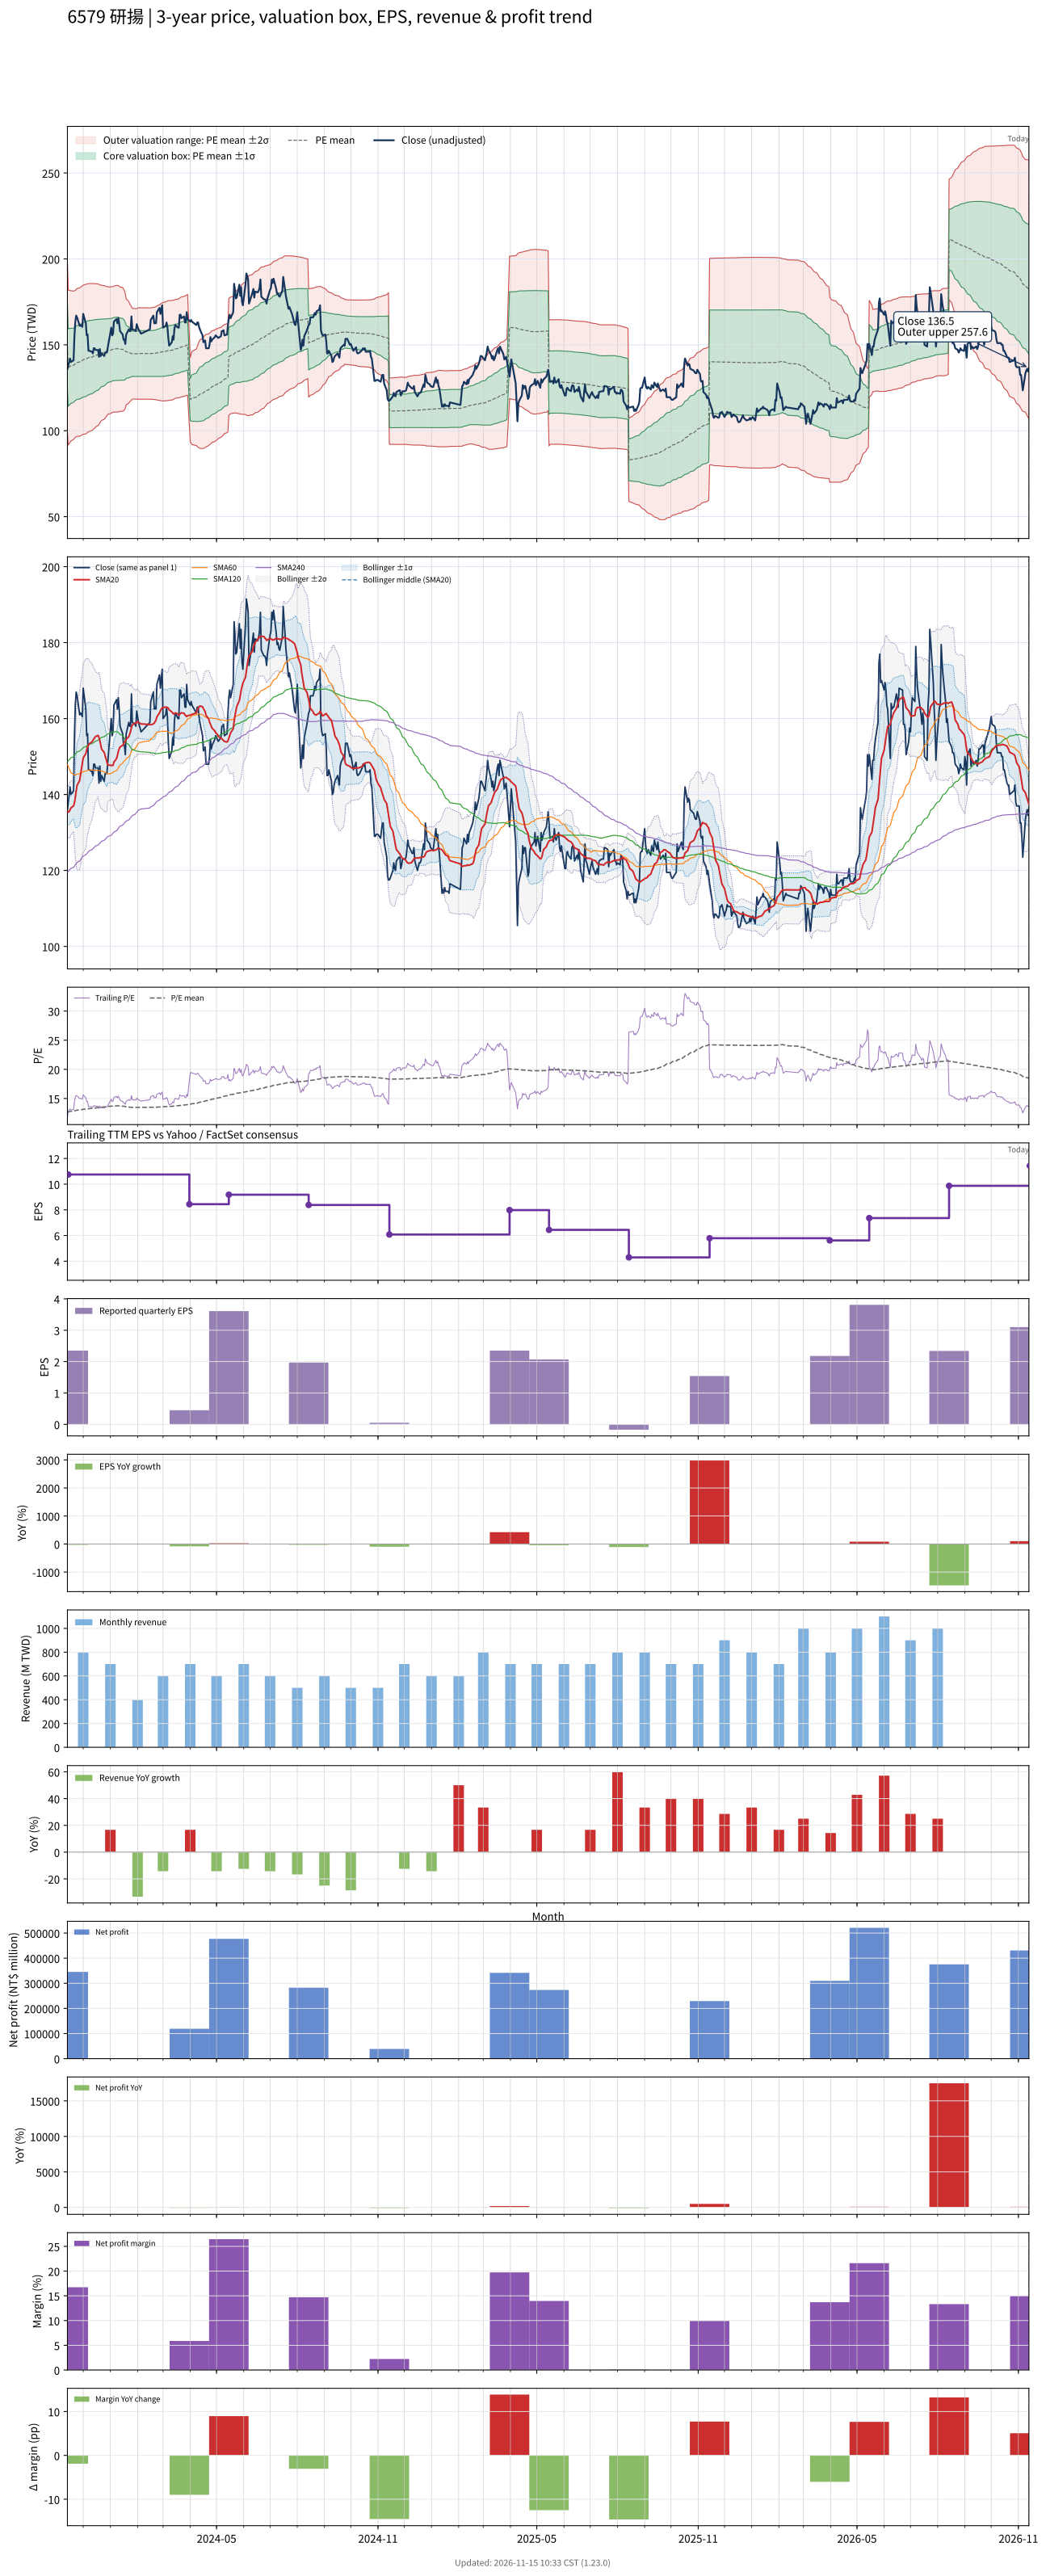

The file beside this chart, header and first rows:
# chart-version: skill-stock-dynamic-val…
date, close, available_date, period_end, eps, ttm_eps, pe, pe_mean, pe_std, price_m2, price_m1, price_mean, price_p1, price_p2, forward_eps, forward_pe, forward_pe_mean, forward_pe_std, forward_price_m2, forward_price_m1, forward_price_mean, forward_price_p1, forward_price_p2, sma20
2023-11-13, 136, 2023-08-14, 2023-06-30, 2.77, 11.73, 11.59, 12.69, 2.128, 98.95, 123.9, 148.9, 173.8, 198.8, , , , , , , , , , 135.6
2023-11-14, 138, 2023-11-14, 2023-09-30, 2.35, 10.75, 12.84, 12.72, 2.099, 91.67, 114.2, 136.8, 159.4, 181.9, , , , , , , , , , 135.4
2023-11-15, 140, 2023-11-14, 2023-09-30, 2.35, 10.75, 13.02, 12.76, 2.076, 92.49, 114.8, 137.1, 159.4, 181.8, , , , , , , , , , 135.6
2023-11-16, 142, 2023-11-14, 2023-09-30, 2.35, 10.75, 13.21, 12.79, 2.055, 93.27, 115.4, 137.4, 159.5, 181.6, , , , , , , , , , 136
2023-11-17, 140, 2023-11-14, 2023-09-30, 2.35, 10.75, 13.02, 12.82, 2.033, 94.06, 115.9, 137.8, 159.6, 181.5, , , , , , , , , , 136.5
2023-11-20, 141, 2023-11-14, 2023-09-30, 2.35, 10.75, 13.12, 12.85, 2.009, 94.91, 116.5, 138.1, 159.7, 181.3, , , , , , , , , , 137
2023-11-21, 155, 2023-11-14, 2023-09-30, 2.35, 10.75, 14.42, 12.88, 1.995, 95.61, 117.1, 138.5, 159.9, 181.4, , , , , , , , , , 137.8
2023-11-22, 163.5, 2023-11-14, 2023-09-30, 2.35, 10.75, 15.21, 12.93, 1.988, 96.22, 117.6, 139, 160.3, 181.7, , , , , , , , , , 139.2
2023-11-23, 167, 2023-11-14, 2023-09-30, 2.35, 10.75, 15.53, 12.97, 1.994, 96.5, 117.9, 139.4, 160.8, 182.3, , , , , , , , , , 140.9
2023-11-24, 166, 2023-11-14, 2023-09-30, 2.35, 10.75, 15.44, 13, 2.003, 96.67, 118.2, 139.7, 161.3, 182.8, , , , , , , , , , 142.4
2023-11-27, 161, 2023-11-14, 2023-09-30, 2.35, 10.75, 14.98, 13.02, 2.007, 96.86, 118.4, 140, 161.6, 183.2, , , , , , , , , , 143.7
2023-11-28, 161.5, 2023-11-14, 2023-09-30, 2.35, 10.75, 15.02, 13.05, 2.012, 97.06, 118.7, 140.3, 161.9, 183.6, , , , , , , , , , 145.3
2023-11-29, 161, 2023-11-14, 2023-09-30, 2.35, 10.75, 14.98, 13.08, 2.014, 97.34, 119, 140.6, 162.3, 183.9, , , , , , , , , , 146.8
2023-11-30, 160.5, 2023-11-14, 2023-09-30, 2.35, 10.75, 14.93, 13.11, 2.015, 97.63, 119.3, 141, 162.6, 184.3, , , , , , , , , , 148.1
2023-12-01, 168, 2023-11-14, 2023-09-30, 2.35, 10.75, 15.63, 13.15, 2.02, 97.9, 119.6, 141.3, 163.1, 184.8, , , , , , , , , , 149.6
2023-12-04, 162.5, 2023-11-14, 2023-09-30, 2.35, 10.75, 15.12, 13.18, 2.023, 98.16, 119.9, 141.7, 163.4, 185.2, , , , , , , , , , 150.8
2023-12-05, 155.5, 2023-11-14, 2023-09-30, 2.35, 10.75, 14.47, 13.21, 2.017, 98.59, 120.3, 142, 163.6, 185.3, , , , , , , , , , 151.8
2023-12-06, 156, 2023-11-14, 2023-09-30, 2.35, 10.75, 14.51, 13.23, 2.014, 98.95, 120.6, 142.2, 163.9, 185.5, , , , , , , , , , 152.7
2023-12-07, 146.5, 2023-11-14, 2023-09-30, 2.35, 10.75, 13.63, 13.25, 2.006, 99.32, 120.9, 142.5, 164, 185.6, , , , , , , , , , 152.9
2023-12-08, 146.5, 2023-11-14, 2023-09-30, 2.35, 10.75, 13.63, 13.27, 2, 99.66, 121.2, 142.6, 164.1, 185.6, , , , , , , , , , 153.4
2023-12-11, 146, 2023-11-14, 2023-09-30, 2.35, 10.75, 13.58, 13.29, 1.989, 100.1, 121.5, 142.9, 164.3, 185.6, , , , , , , , , , 153.9
2023-12-12, 145, 2023-11-14, 2023-09-30, 2.35, 10.75, 13.49, 13.31, 1.977, 100.6, 121.8, 143.1, 164.4, 185.6, , , , , , , , , , 154.2
2023-12-13, 148, 2023-11-14, 2023-09-30, 2.35, 10.75, 13.77, 13.33, 1.968, 101, 122.2, 143.3, 164.5, 185.6, , , , , , , , , , 154.6
2023-12-14, 148, 2023-11-14, 2023-09-30, 2.35, 10.75, 13.77, 13.36, 1.957, 101.5, 122.6, 143.6, 164.6, 185.6, , , , , , , , , , 154.9
2023-12-15, 147, 2023-11-14, 2023-09-30, 2.35, 10.75, 13.67, 13.38, 1.938, 102.2, 123, 143.9, 164.7, 185.5, , , , , , , , , , 155.3
2023-12-18, 147, 2023-11-14, 2023-09-30, 2.35, 10.75, 13.67, 13.41, 1.916, 103, 123.6, 144.2, 164.8, 185.4, , , , , , , , , , 155.6
2023-12-19, 143, 2023-11-14, 2023-09-30, 2.35, 10.75, 13.3, 13.44, 1.896, 103.7, 124.1, 144.4, 164.8, 185.2, , , , , , , , , , 155
2023-12-20, 147.5, 2023-11-14, 2023-09-30, 2.35, 10.75, 13.72, 13.47, 1.87, 104.6, 124.7, 144.8, 164.9, 185, , , , , , , , , , 154.2
2023-12-21, 143.5, 2023-11-14, 2023-09-30, 2.35, 10.75, 13.35, 13.49, 1.847, 105.3, 125.2, 145, 164.9, 184.8, , , , , , , , , , 153
2023-12-22, 145, 2023-11-14, 2023-09-30, 2.35, 10.75, 13.49, 13.52, 1.828, 106, 125.6, 145.3, 165, 184.6, , , , , , , , , , 151.9
2023-12-25, 143.5, 2023-11-14, 2023-09-30, 2.35, 10.75, 13.35, 13.54, 1.809, 106.6, 126.1, 145.5, 165, 184.4, , , , , , , , , , 151.1
2023-12-26, 145.5, 2023-11-14, 2023-09-30, 2.35, 10.75, 13.53, 13.56, 1.789, 107.3, 126.6, 145.8, 165, 184.3, , , , , , , , , , 150.3
2023-12-27, 145.5, 2023-11-14, 2023-09-30, 2.35, 10.75, 13.53, 13.59, 1.77, 108, 127, 146.1, 165.1, 184.1, , , , , , , , , , 149.5
2023-12-28, 145.5, 2023-11-14, 2023-09-30, 2.35, 10.75, 13.53, 13.61, 1.749, 108.7, 127.5, 146.3, 165.1, 183.9, , , , , , , , , , 148.8
2023-12-29, 148.5, 2023-11-14, 2023-09-30, 2.35, 10.75, 13.81, 13.64, 1.724, 109.6, 128.1, 146.6, 165.2, 183.7, , , , , , , , , , 147.8
2024-01-02, 160, 2023-11-14, 2023-09-30, 2.35, 10.75, 14.88, 13.67, 1.712, 110.1, 128.6, 147, 165.4, 183.8, , , , , , , , , , 147.7
2024-01-03, 155.5, 2023-11-14, 2023-09-30, 2.35, 10.75, 14.47, 13.7, 1.702, 110.6, 128.9, 147.2, 165.5, 183.8, , , , , , , , , , 147.7
2024-01-04, 156.5, 2023-11-14, 2023-09-30, 2.35, 10.75, 14.56, 13.71, 1.701, 110.8, 129.1, 147.4, 165.7, 184, , , , , , , , , , 147.7
2024-01-05, 163.5, 2023-11-14, 2023-09-30, 2.35, 10.75, 15.21, 13.72, 1.706, 110.8, 129.2, 147.5, 165.9, 184.2, , , , , , , , , , 148.5
2024-01-08, 165, 2023-11-14, 2023-09-30, 2.35, 10.75, 15.35, 13.74, 1.712, 110.9, 129.3, 147.7, 166.1, 184.5, , , , , , , , , , 149.4
2024-01-09, 162.5, 2023-11-14, 2023-09-30, 2.35, 10.75, 15.12, 13.74, 1.715, 110.9, 129.3, 147.8, 166.2, 184.6, , , , , , , , , , 150.3
2024-01-10, 165.5, 2023-11-14, 2023-09-30, 2.35, 10.75, 15.4, 13.74, 1.709, 111, 129.3, 147.7, 166.1, 184.4, , , , , , , , , , 151.3
2024-01-11, 162.5, 2023-11-14, 2023-09-30, 2.35, 10.75, 15.12, 13.73, 1.698, 111.1, 129.3, 147.6, 165.9, 184.1, , , , , , , , , , 152
2024-01-12, 158, 2023-11-14, 2023-09-30, 2.35, 10.75, 14.7, 13.72, 1.683, 111.3, 129.4, 147.5, 165.5, 183.6, , , , , , , , , , 152.5
2024-01-15, 156, 2023-11-14, 2023-09-30, 2.35, 10.75, 14.51, 13.71, 1.675, 111.3, 129.3, 147.3, 165.3, 183.3, , , , , , , , , , 153
2024-01-16, 153, 2023-11-14, 2023-09-30, 2.35, 10.75, 14.23, 13.68, 1.643, 111.7, 129.4, 147.1, 164.7, 182.4, , , , , , , , , , 153.3
2024-01-17, 153, 2023-11-14, 2023-09-30, 2.35, 10.75, 14.23, 13.66, 1.614, 112.1, 129.5, 146.8, 164.2, 181.5, , , , , , , , , , 153.8
2024-01-18, 150.5, 2023-11-14, 2023-09-30, 2.35, 10.75, 14, 13.62, 1.547, 113.1, 129.8, 146.4, 163, 179.7, , , , , , , , , , 153.9
2024-01-19, 156, 2023-11-14, 2023-09-30, 2.35, 10.75, 14.51, 13.57, 1.434, 115.1, 130.5, 145.9, 161.3, 176.7, , , , , , , , , , 154.6
2024-01-22, 159, 2023-11-14, 2023-09-30, 2.35, 10.75, 14.79, 13.55, 1.378, 116, 130.8, 145.6, 160.4, 175.2, , , , , , , , , , 155.2
2024-01-23, 158, 2023-11-14, 2023-09-30, 2.35, 10.75, 14.7, 13.52, 1.318, 117, 131.1, 145.3, 159.5, 173.7, , , , , , , , , , 156
2024-01-24, 158, 2023-11-14, 2023-09-30, 2.35, 10.75, 14.7, 13.5, 1.298, 117.3, 131.2, 145.2, 159.1, 173.1, , , , , , , , , , 156.6
2024-01-25, 166.5, 2023-11-14, 2023-09-30, 2.35, 10.75, 15.49, 13.49, 1.262, 117.9, 131.4, 145, 158.6, 172.1, , , , , , , , , , 157.7
2024-01-26, 159, 2023-11-14, 2023-09-30, 2.35, 10.75, 14.79, 13.47, 1.229, 118.4, 131.6, 144.8, 158, 171.2, , , , , , , , , , 158.3
2024-01-29, 158.5, 2023-11-14, 2023-09-30, 2.35, 10.75, 14.74, 13.47, 1.225, 118.4, 131.6, 144.8, 157.9, 171.1, , , , , , , , , , 158.8
2024-01-30, 158, 2023-11-14, 2023-09-30, 2.35, 10.75, 14.7, 13.46, 1.22, 118.5, 131.6, 144.7, 157.9, 171, , , , , , , , , , 158.7
2024-01-31, 162, 2023-11-14, 2023-09-30, 2.35, 10.75, 15.07, 13.47, 1.226, 118.4, 131.6, 144.8, 158, 171.2, , , , , , , , , , 159.1
2024-02-01, 160.5, 2023-11-14, 2023-09-30, 2.35, 10.75, 14.93, 13.48, 1.232, 118.4, 131.6, 144.9, 158.1, 171.4, , , , , , , , , , 159.2
2024-02-02, 159, 2023-11-14, 2023-09-30, 2.35, 10.75, 14.79, 13.48, 1.237, 118.3, 131.6, 144.9, 158.2, 171.5, , , , , , , , , , 159
... 669 more rows
